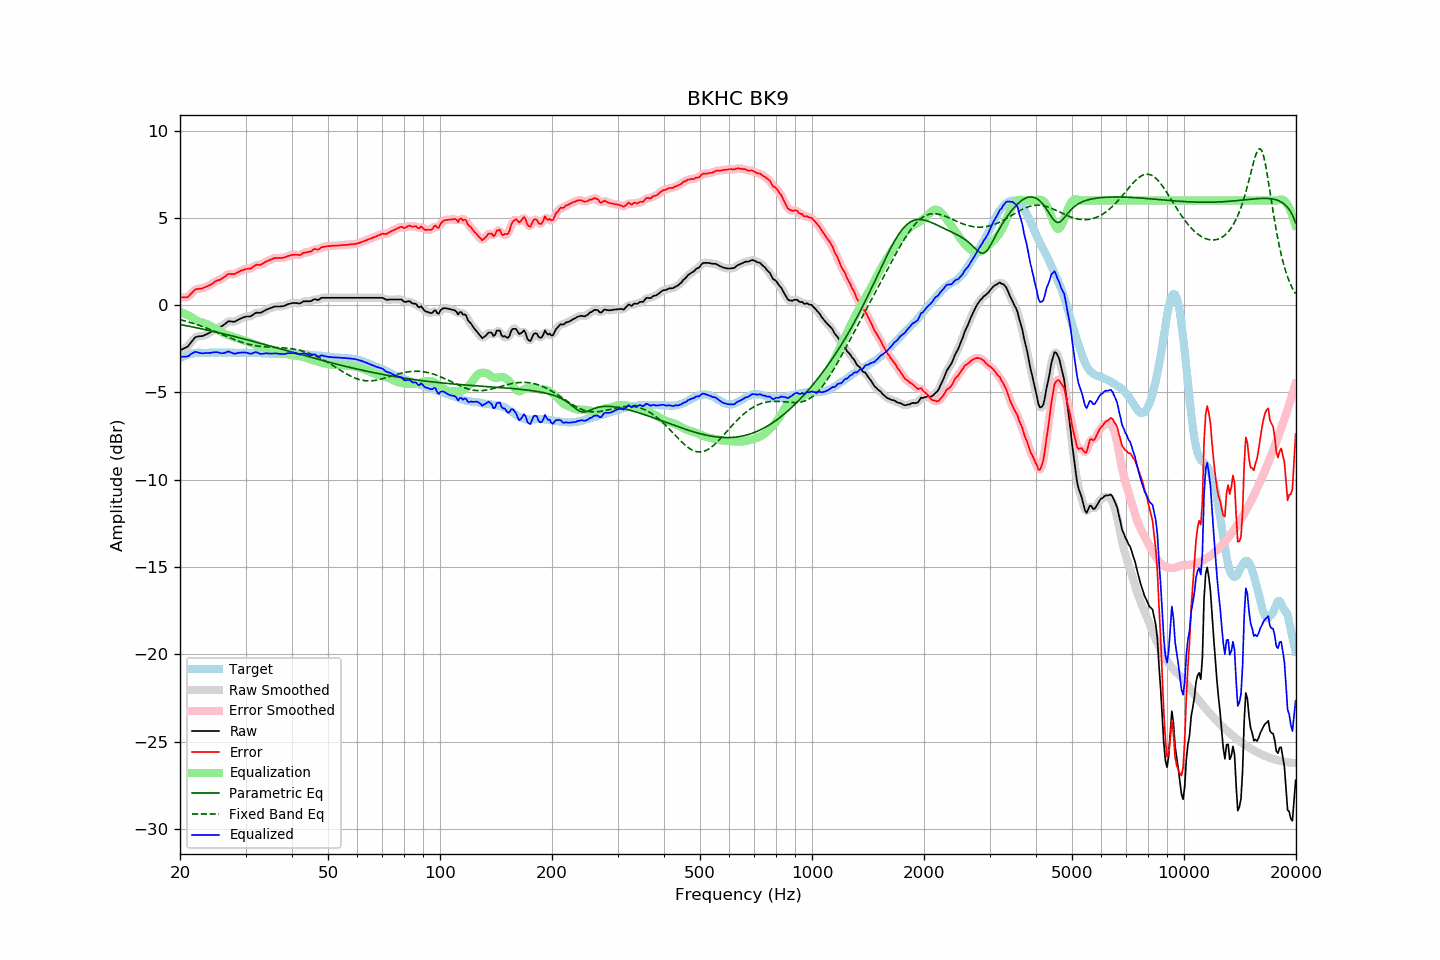

The file beside this chart, header and first rows:
frequency, raw, error, smoothed, error_smoothed, equalization, parametric_eq, fixed_band_eq, equalized_raw, equalized_smoothed, target
20.00, -2.58, 0.46, -2.58, 0.47, -0.38, -1.10, -0.83, -2.97, -2.96, -3.04
20.20, -2.54, 0.45, -2.55, 0.45, -0.42, -1.12, -0.85, -2.96, -2.96, -2.99
20.40, -2.49, 0.45, -2.51, 0.44, -0.45, -1.14, -0.87, -2.95, -2.96, -2.94
20.61, -2.45, 0.46, -2.46, 0.44, -0.49, -1.16, -0.90, -2.95, -2.95, -2.91
20.81, -2.40, 0.46, -2.41, 0.46, -0.53, -1.17, -0.92, -2.94, -2.94, -2.86
21.02, -2.35, 0.47, -2.33, 0.50, -0.58, -1.19, -0.95, -2.93, -2.91, -2.82
21.23, -2.23, 0.57, -2.24, 0.56, -0.62, -1.21, -0.98, -2.86, -2.86, -2.80
21.44, -2.11, 0.67, -2.12, 0.66, -0.67, -1.23, -1.01, -2.78, -2.79, -2.78
21.66, -2.00, 0.76, -1.99, 0.77, -0.74, -1.25, -1.03, -2.74, -2.73, -2.76
21.87, -1.88, 0.87, -1.89, 0.85, -0.80, -1.27, -1.06, -2.68, -2.69, -2.75
22.09, -1.81, 0.92, -1.83, 0.91, -0.86, -1.29, -1.09, -2.67, -2.68, -2.73
22.31, -1.79, 0.93, -1.79, 0.94, -0.91, -1.30, -1.12, -2.70, -2.70, -2.72
22.54, -1.78, 0.94, -1.78, 0.94, -0.95, -1.32, -1.16, -2.73, -2.73, -2.72
22.76, -1.77, 0.95, -1.77, 0.95, -0.98, -1.34, -1.19, -2.75, -2.75, -2.72
22.99, -1.76, 0.97, -1.75, 0.98, -1.00, -1.36, -1.22, -2.76, -2.75, -2.73
23.22, -1.72, 1.01, -1.73, 1.01, -1.02, -1.38, -1.26, -2.74, -2.75, -2.73
23.45, -1.68, 1.05, -1.69, 1.05, -1.05, -1.40, -1.29, -2.73, -2.74, -2.73
23.69, -1.64, 1.08, -1.64, 1.09, -1.09, -1.42, -1.33, -2.73, -2.73, -2.73
23.92, -1.59, 1.13, -1.59, 1.13, -1.14, -1.44, -1.36, -2.73, -2.73, -2.73
24.16, -1.54, 1.17, -1.54, 1.18, -1.19, -1.46, -1.40, -2.73, -2.73, -2.72
24.40, -1.47, 1.23, -1.48, 1.24, -1.24, -1.49, -1.44, -2.71, -2.71, -2.71
24.65, -1.41, 1.30, -1.41, 1.30, -1.29, -1.51, -1.47, -2.70, -2.70, -2.72
24.89, -1.35, 1.37, -1.35, 1.36, -1.34, -1.53, -1.51, -2.69, -2.69, -2.72
25.14, -1.30, 1.42, -1.31, 1.41, -1.39, -1.55, -1.55, -2.69, -2.70, -2.72
25.39, -1.27, 1.44, -1.27, 1.44, -1.44, -1.57, -1.59, -2.71, -2.71, -2.71
25.65, -1.24, 1.47, -1.24, 1.47, -1.50, -1.59, -1.63, -2.74, -2.74, -2.71
25.91, -1.20, 1.52, -1.20, 1.52, -1.55, -1.61, -1.67, -2.76, -2.75, -2.72
26.16, -1.14, 1.58, -1.14, 1.58, -1.60, -1.64, -1.71, -2.74, -2.75, -2.72
26.43, -1.07, 1.65, -1.07, 1.65, -1.65, -1.66, -1.75, -2.72, -2.72, -2.72
26.69, -1.00, 1.72, -1.00, 1.72, -1.69, -1.68, -1.79, -2.69, -2.68, -2.72
26.96, -0.92, 1.79, -0.95, 1.77, -1.72, -1.70, -1.83, -2.65, -2.67, -2.71
27.23, -0.92, 1.79, -0.92, 1.79, -1.76, -1.73, -1.86, -2.68, -2.68, -2.71
27.50, -0.93, 1.78, -0.93, 1.78, -1.79, -1.75, -1.90, -2.72, -2.72, -2.71
27.77, -0.94, 1.78, -0.94, 1.78, -1.81, -1.77, -1.94, -2.76, -2.75, -2.72
28.05, -0.94, 1.78, -0.93, 1.80, -1.84, -1.80, -1.98, -2.78, -2.77, -2.73
28.33, -0.89, 1.84, -0.90, 1.84, -1.86, -1.82, -2.01, -2.76, -2.76, -2.74
28.62, -0.84, 1.89, -0.85, 1.89, -1.89, -1.84, -2.05, -2.74, -2.74, -2.74
28.90, -0.79, 1.93, -0.79, 1.94, -1.93, -1.87, -2.08, -2.72, -2.72, -2.73
29.19, -0.75, 1.99, -0.75, 1.98, -1.96, -1.89, -2.11, -2.71, -2.71, -2.74
29.48, -0.71, 2.01, -0.71, 2.01, -1.99, -1.91, -2.14, -2.71, -2.71, -2.72
29.78, -0.68, 2.05, -0.68, 2.05, -2.03, -1.94, -2.17, -2.71, -2.71, -2.73
30.08, -0.65, 2.07, -0.66, 2.07, -2.06, -1.96, -2.20, -2.71, -2.72, -2.72
30.38, -0.64, 2.09, -0.65, 2.08, -2.09, -1.99, -2.22, -2.73, -2.74, -2.73
30.68, -0.64, 2.09, -0.64, 2.09, -2.12, -2.01, -2.25, -2.76, -2.76, -2.73
30.99, -0.63, 2.10, -0.62, 2.12, -2.15, -2.03, -2.27, -2.78, -2.77, -2.73
31.30, -0.57, 2.16, -0.57, 2.17, -2.18, -2.06, -2.29, -2.76, -2.75, -2.74
31.61, -0.50, 2.23, -0.51, 2.23, -2.21, -2.08, -2.31, -2.72, -2.72, -2.74
31.93, -0.44, 2.29, -0.45, 2.29, -2.24, -2.11, -2.32, -2.69, -2.70, -2.74
32.24, -0.42, 2.33, -0.43, 2.31, -2.28, -2.13, -2.34, -2.70, -2.71, -2.75
32.57, -0.43, 2.31, -0.43, 2.32, -2.32, -2.16, -2.35, -2.75, -2.74, -2.74
32.89, -0.43, 2.31, -0.42, 2.33, -2.35, -2.18, -2.36, -2.79, -2.77, -2.74
33.22, -0.39, 2.36, -0.39, 2.36, -2.39, -2.21, -2.37, -2.78, -2.78, -2.75
33.55, -0.34, 2.41, -0.35, 2.41, -2.43, -2.23, -2.38, -2.77, -2.77, -2.76
33.89, -0.29, 2.47, -0.29, 2.47, -2.47, -2.26, -2.39, -2.76, -2.76, -2.77
34.23, -0.24, 2.52, -0.25, 2.52, -2.51, -2.28, -2.39, -2.75, -2.76, -2.76
34.57, -0.21, 2.56, -0.21, 2.56, -2.55, -2.31, -2.40, -2.77, -2.76, -2.77
34.92, -0.17, 2.60, -0.17, 2.60, -2.60, -2.33, -2.40, -2.77, -2.77, -2.77
35.27, -0.14, 2.63, -0.14, 2.64, -2.63, -2.36, -2.41, -2.78, -2.77, -2.77
35.62, -0.10, 2.67, -0.10, 2.67, -2.66, -2.39, -2.41, -2.76, -2.76, -2.78
35.97, -0.07, 2.71, -0.08, 2.69, -2.68, -2.41, -2.42, -2.75, -2.76, -2.78
... 635 more rows
